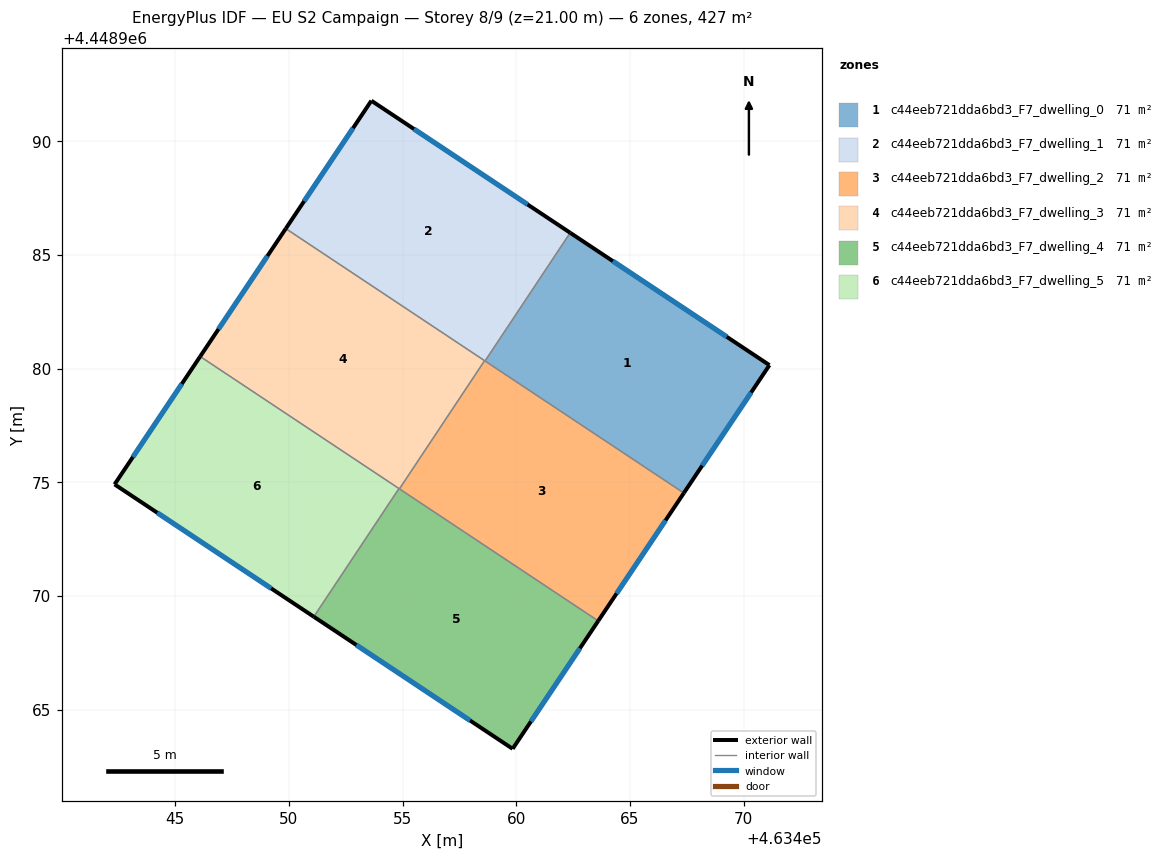
=== STOREY PLAN SPEC (per zone: floor XY polygon, exterior-wall plan segments, windows/doors) ===
zone 1: c44eeb721dda6bd3_F7_dwelling_0  (71.1 m²)
  floor: (463471.14, 4448980.15) (463467.37, 4448974.53) (463458.63, 4448980.33) (463462.37, 4448985.97)
  exterior wall: (463471.14, 4448980.15) – (463462.37, 4448985.97)  [10.5 m]
    window: (463469.26, 4448981.40) – (463464.25, 4448984.72)  [10.3 m²]
  exterior wall: (463467.37, 4448974.53) – (463471.14, 4448980.15)  [6.8 m]
    window: (463468.18, 4448975.73) – (463470.33, 4448978.95)  [6.6 m²]
  interior walls: 2
zone 2: c44eeb721dda6bd3_F7_dwelling_1  (71.1 m²)
  floor: (463462.37, 4448985.97) (463458.63, 4448980.33) (463449.87, 4448986.15) (463453.63, 4448991.78)
  exterior wall: (463453.63, 4448991.78) – (463449.87, 4448986.15)  [6.8 m]
    window: (463452.82, 4448990.57) – (463450.67, 4448987.36)  [6.6 m²]
  exterior wall: (463462.37, 4448985.97) – (463453.63, 4448991.78)  [10.5 m]
    window: (463460.50, 4448987.21) – (463455.50, 4448990.53)  [10.3 m²]
  interior walls: 3
zone 3: c44eeb721dda6bd3_F7_dwelling_2  (71.1 m²)
  floor: (463467.37, 4448974.53) (463463.61, 4448968.90) (463454.86, 4448974.71) (463458.61, 4448980.35)
  exterior wall: (463463.61, 4448968.90) – (463467.37, 4448974.53)  [6.8 m]
    window: (463464.41, 4448970.11) – (463466.57, 4448973.32)  [6.6 m²]
  interior walls: 4
zone 4: c44eeb721dda6bd3_F7_dwelling_3  (71.1 m²)
  floor: (463458.61, 4448980.35) (463454.86, 4448974.71) (463446.10, 4448980.53) (463449.87, 4448986.15)
  exterior wall: (463449.87, 4448986.15) – (463446.10, 4448980.53)  [6.8 m]
    window: (463449.06, 4448984.95) – (463446.91, 4448981.73)  [6.6 m²]
  interior walls: 4
zone 5: c44eeb721dda6bd3_F7_dwelling_4  (71.1 m²)
  floor: (463463.61, 4448968.90) (463459.84, 4448963.28) (463451.10, 4448969.09) (463454.84, 4448974.72)
  exterior wall: (463459.84, 4448963.28) – (463463.61, 4448968.90)  [6.8 m]
    window: (463460.65, 4448964.48) – (463462.80, 4448967.70)  [6.6 m²]
  exterior wall: (463451.10, 4448969.09) – (463459.84, 4448963.28)  [10.5 m]
    window: (463452.97, 4448967.84) – (463457.97, 4448964.52)  [10.3 m²]
  interior walls: 3
zone 6: c44eeb721dda6bd3_F7_dwelling_5  (71.1 m²)
  floor: (463454.84, 4448974.72) (463451.10, 4448969.09) (463442.34, 4448974.91) (463446.10, 4448980.53)
  exterior wall: (463446.10, 4448980.53) – (463442.34, 4448974.91)  [6.8 m]
    window: (463445.30, 4448979.33) – (463443.14, 4448976.11)  [6.6 m²]
  exterior wall: (463442.34, 4448974.91) – (463451.10, 4448969.09)  [10.5 m]
    window: (463444.21, 4448973.66) – (463449.22, 4448970.33)  [10.3 m²]
  interior walls: 2

=== DERIVED (storey summary) ===
Building: EU S2 Campaign
Storey: 8 of 9  (floor level z = 21.00 m)
Storey gross floor area: 426.7 m²
Zones on this storey: 6
  - c44eeb721dda6bd3_F7_dwelling_0: floor 71.1 m²; exterior wall 17.3 m (51.9 m²); 2 window(s) 16.9 m²; WWR 32.7%
  - c44eeb721dda6bd3_F7_dwelling_1: floor 71.1 m²; exterior wall 17.3 m (51.8 m²); 2 window(s) 16.9 m²; WWR 32.7%
  - c44eeb721dda6bd3_F7_dwelling_2: floor 71.1 m²; exterior wall 6.8 m (20.3 m²); 1 window(s) 6.6 m²; WWR 32.7%
  - c44eeb721dda6bd3_F7_dwelling_3: floor 71.1 m²; exterior wall 6.8 m (20.3 m²); 1 window(s) 6.6 m²; WWR 32.7%
  - c44eeb721dda6bd3_F7_dwelling_4: floor 71.1 m²; exterior wall 17.3 m (51.8 m²); 2 window(s) 16.9 m²; WWR 32.7%
  - c44eeb721dda6bd3_F7_dwelling_5: floor 71.1 m²; exterior wall 17.3 m (51.9 m²); 2 window(s) 16.9 m²; WWR 32.7%
Zone adjacency (shared interzone walls):
  - c44eeb721dda6bd3_F7_dwelling_0 ↔ c44eeb721dda6bd3_F7_dwelling_1
  - c44eeb721dda6bd3_F7_dwelling_0 ↔ c44eeb721dda6bd3_F7_dwelling_2
  - c44eeb721dda6bd3_F7_dwelling_1 ↔ c44eeb721dda6bd3_F7_dwelling_2
  - c44eeb721dda6bd3_F7_dwelling_1 ↔ c44eeb721dda6bd3_F7_dwelling_3
  - c44eeb721dda6bd3_F7_dwelling_2 ↔ c44eeb721dda6bd3_F7_dwelling_3
  - c44eeb721dda6bd3_F7_dwelling_2 ↔ c44eeb721dda6bd3_F7_dwelling_4
  - c44eeb721dda6bd3_F7_dwelling_3 ↔ c44eeb721dda6bd3_F7_dwelling_4
  - c44eeb721dda6bd3_F7_dwelling_3 ↔ c44eeb721dda6bd3_F7_dwelling_5
  - c44eeb721dda6bd3_F7_dwelling_4 ↔ c44eeb721dda6bd3_F7_dwelling_5